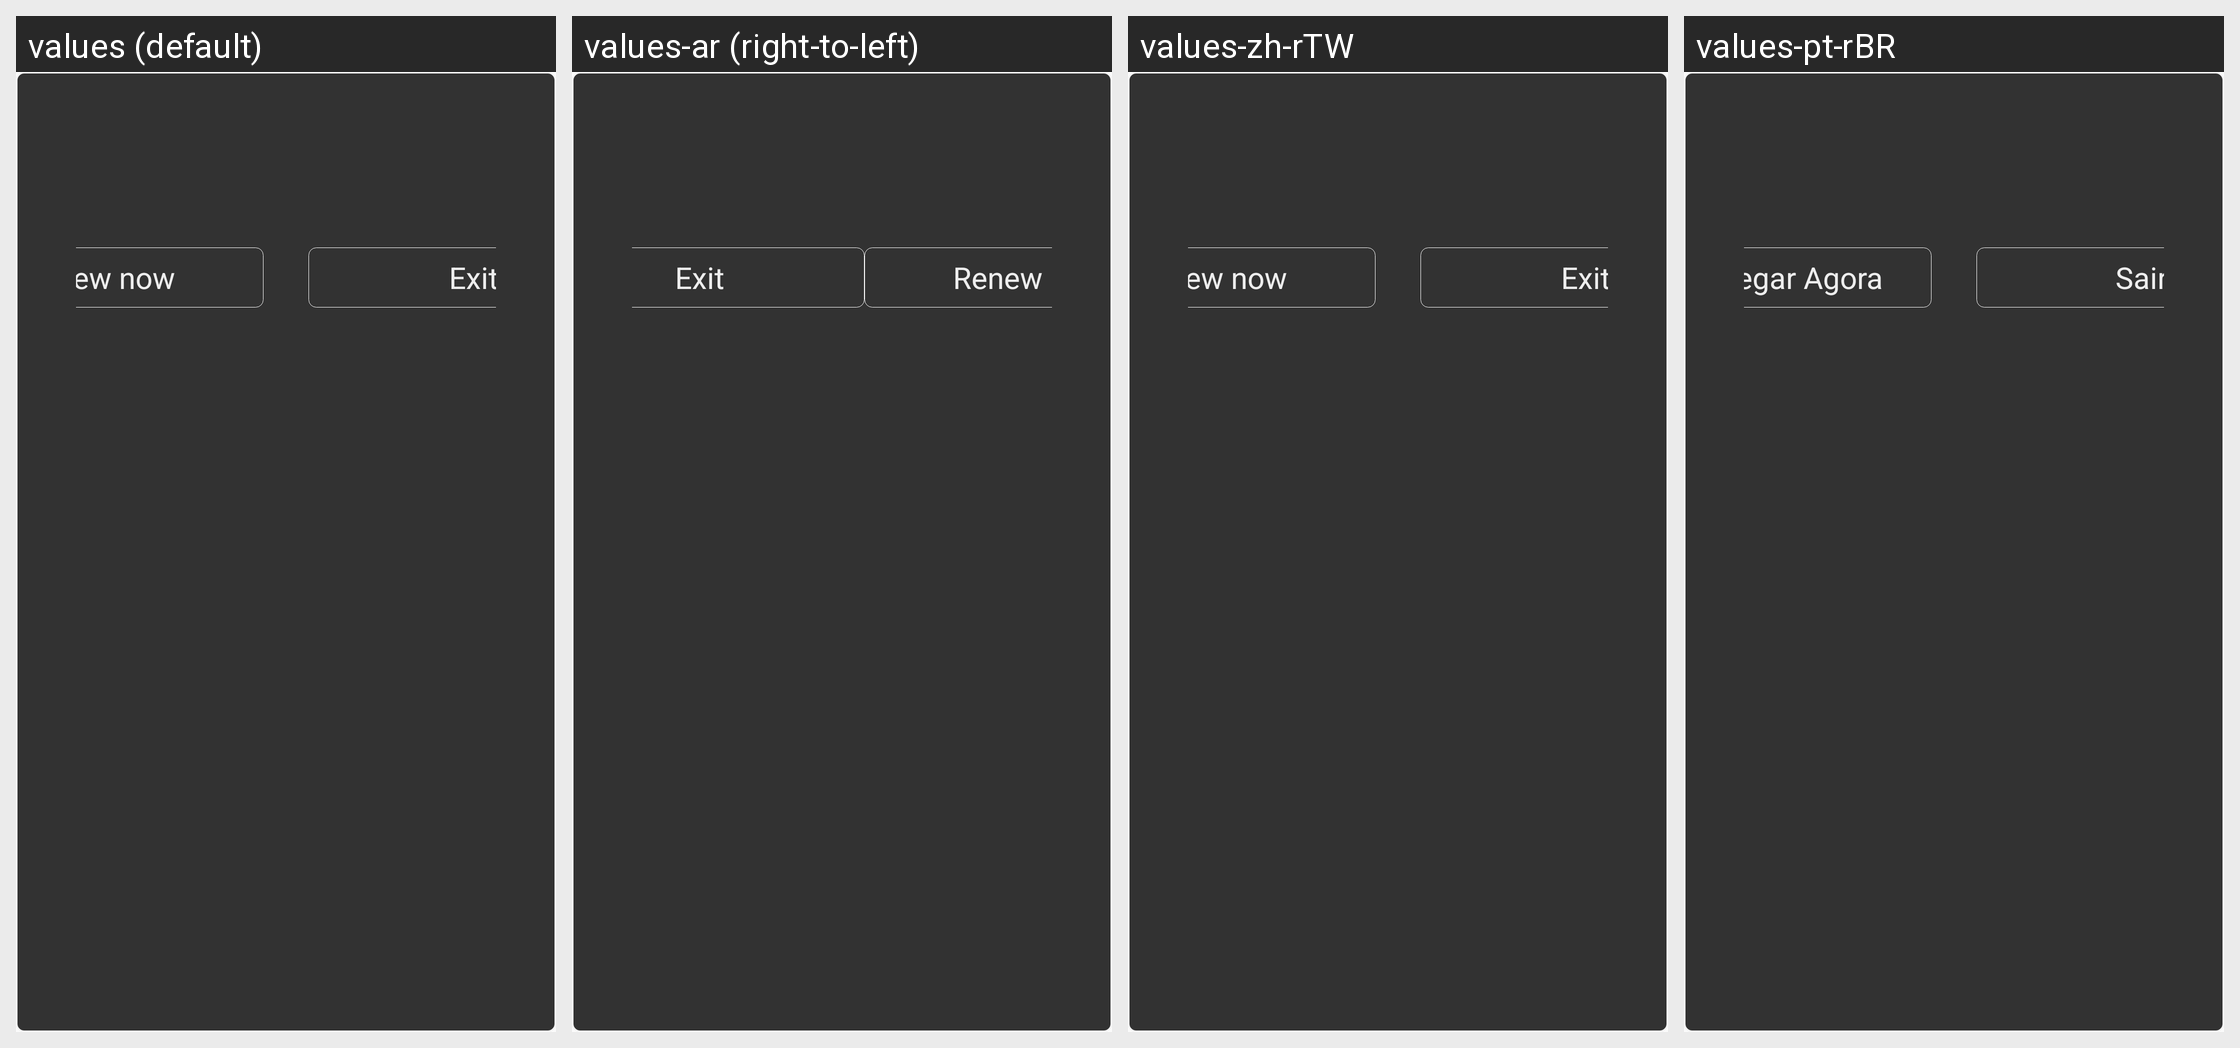

Here is an Android app screen in its default locale and in the app's own translations. Write out the translated-string differences for the strings that appear on this screen.
Android screen res/layout/remind_layout.xml rendered under 4 locales, left to right: values (default), values-ar (right-to-left), values-zh-rTW, values-pt-rBR. Device: Nexus 5 (rendered at 1080×1920; each locale shown at half size, 540×960, under a caption strip naming it); theme Theme.AppCompat.DayNight.NoActionBar.
Other locales in the repository, not shown: values-af, values-am, values-as, values-az, values-be, values-bg, values-bn, values-bs, values-ca, values-cs, values-da, values-de, values-el, values-en-rGB, values-en-rIN, values-es, values-es-rUS, values-et, values-eu, values-fa, values-fi, values-fr, values-fr-rCA, values-gl, values-gu, values-hi, values-hr, values-hu, values-hy, values-in, values-is, values-it, values-iw, values-ja, values-ka, values-kk, values-km, values-kn, values-ko, values-ky, values-lo, values-lt, values-lv, values-mk, values-ml, values-mn, values-mr, values-ms, values-my, values-nb, values-ne, values-nl, values-or, values-pa, values-pl, values-pt, values-pt-rPT, values-ro, values-ru, values-si, values-sk, values-sl, values-sq, values-sr, values-sv, values-sw, values-ta, values-te, values-th, values-tl, values-tr, values-uk, values-ur, values-uz, values-vi, values-zh-rCN, values-zh-rHK, values-zu.
Strings drawn on this screen, with the default value and each locale's value (text and hints the layout hard-codes, and strings that could not be matched under every locale, appear in the picture but are not listed):

recharge_now
  values: Renew now
  values-ar: Renew now  [not translated; the default value is used]
  values-zh-rTW: Renew now  [not translated; the default value is used]
  values-pt-rBR: Recarregar Agora

exit
  values: Exit
  values-ar: Exit  [not translated; the default value is used]
  values-zh-rTW: Exit  [not translated; the default value is used]
  values-pt-rBR: Sair
